Image classification data set "dataset" (martinsaxa/jute-disease-dataset on GitHub). Class labels (5): dieback, fresh, holed, mosaic, stem soft rot.

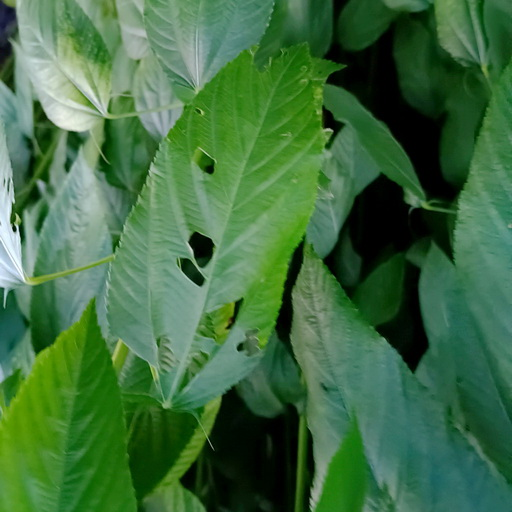
Label: holed

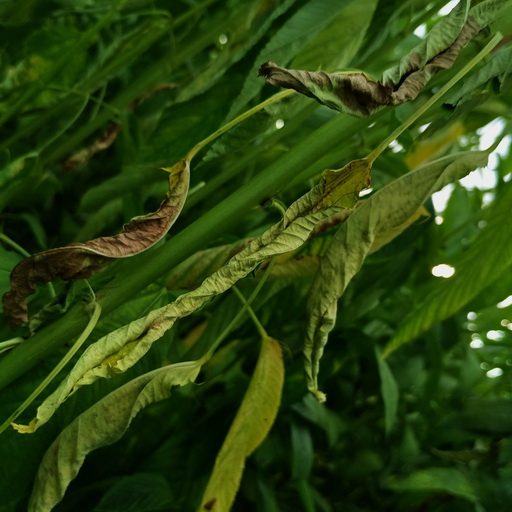
Label: dieback

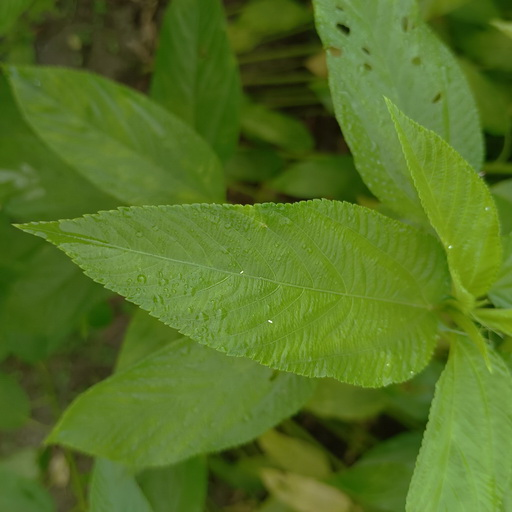
Label: fresh

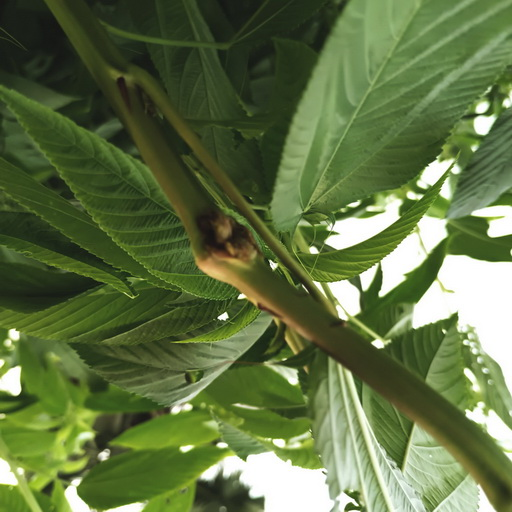
Label: stem soft rot

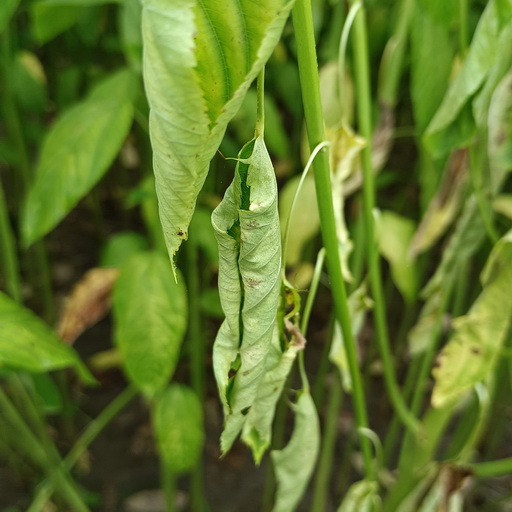
Label: dieback

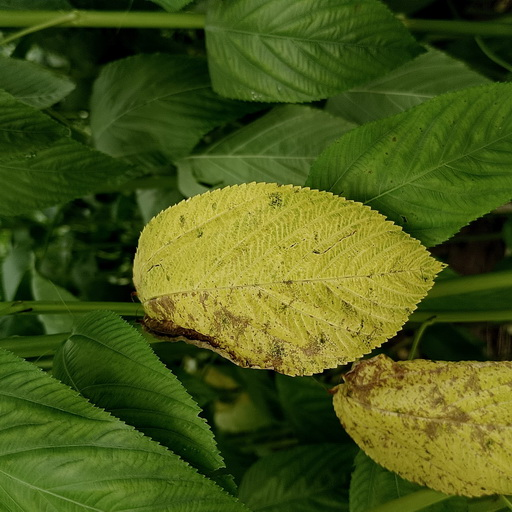
Label: mosaic
